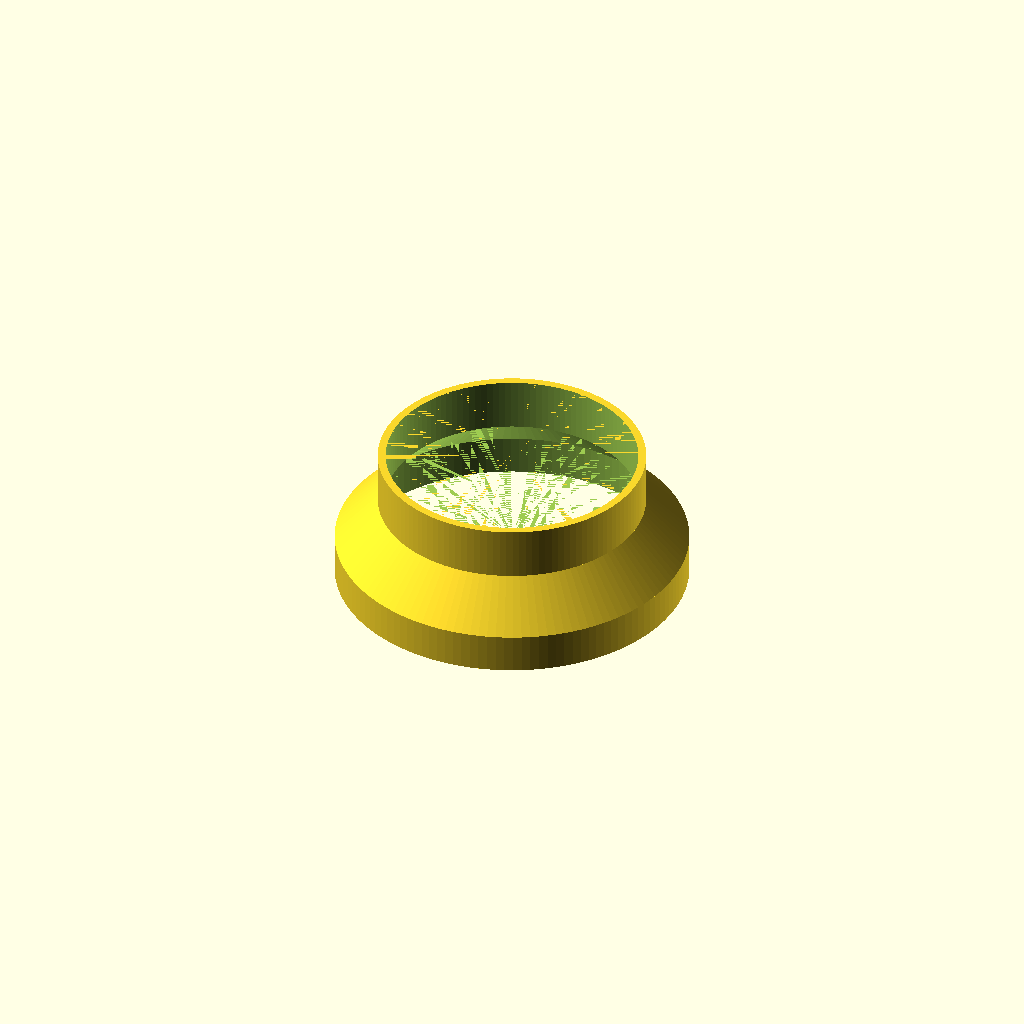
Cell 1: the model at its default parameters.
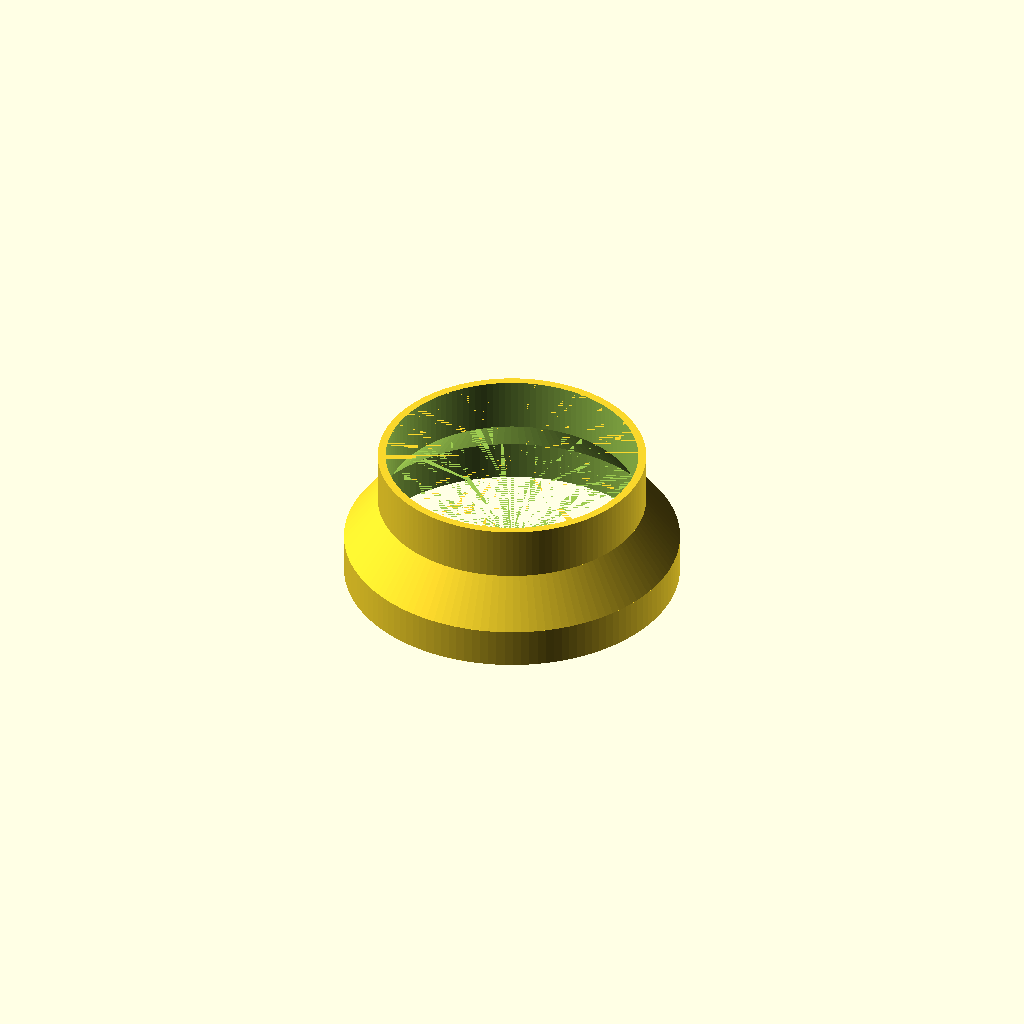
Cell 2: the same model with large_fit = "into".
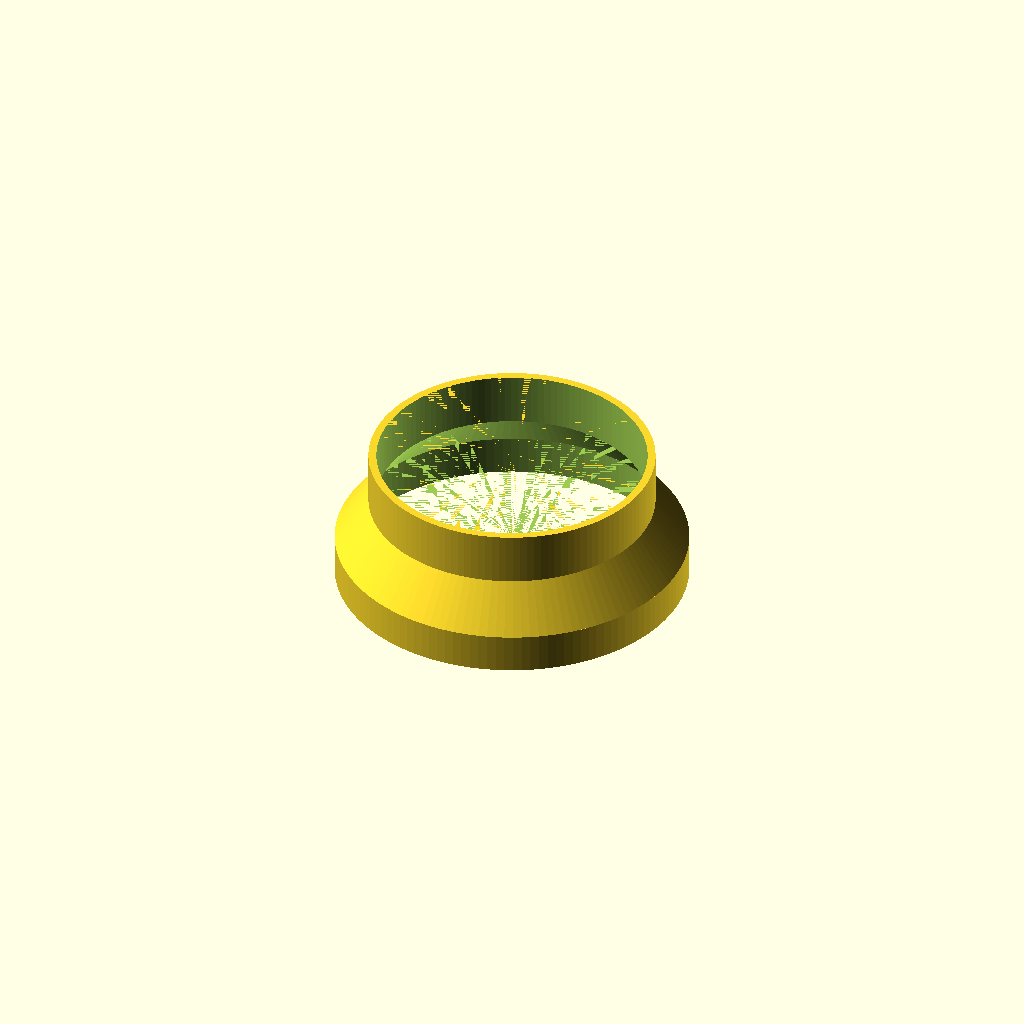
Cell 3 — small_fit set to "over", the other parameters unchanged.
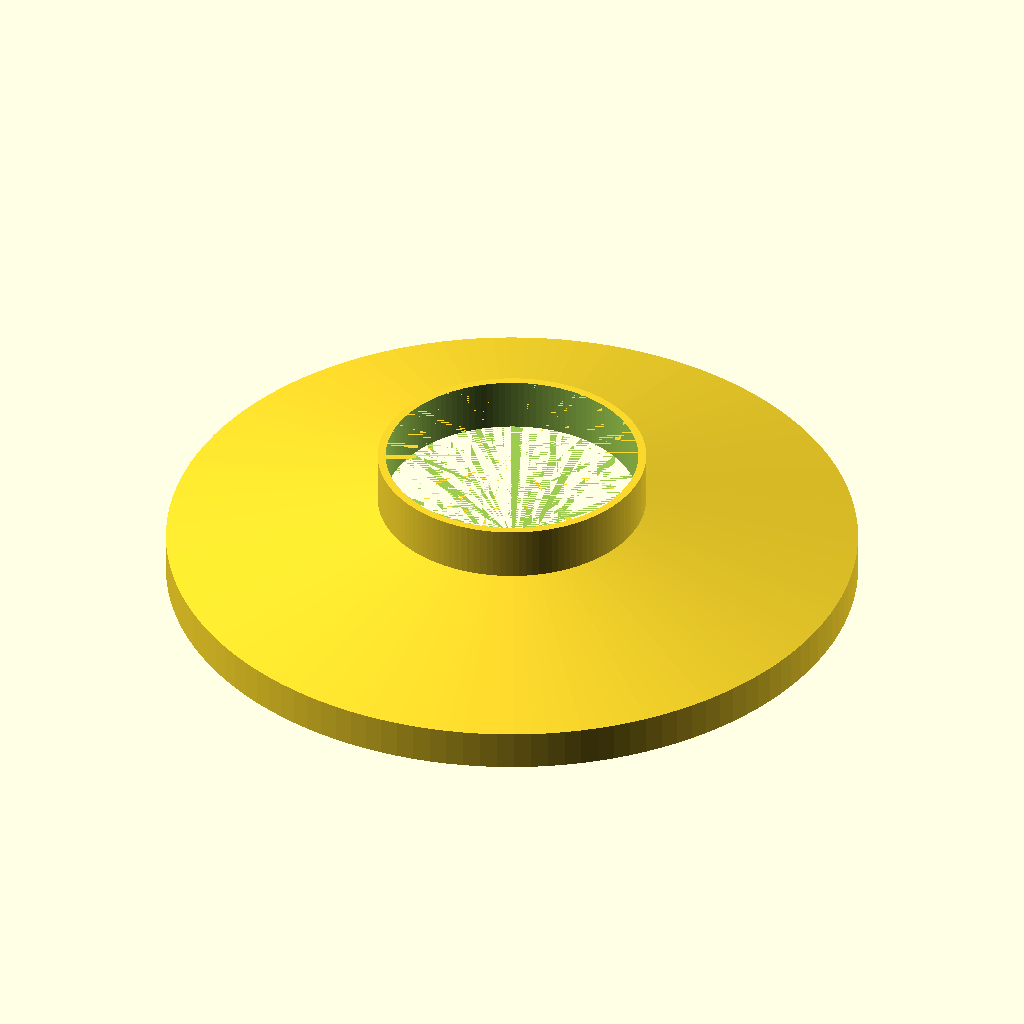
Cell 4 — large_size set to 10, the other parameters unchanged.
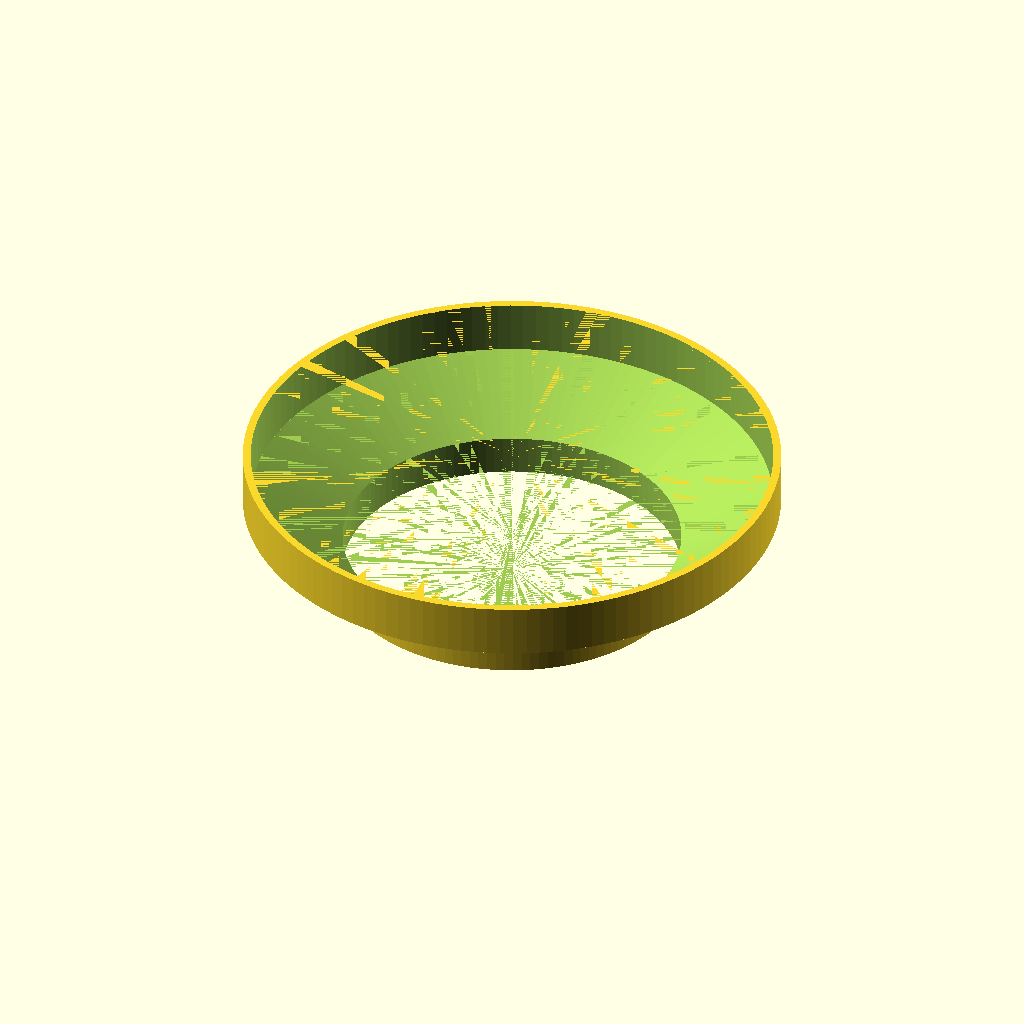
Cell 5: small_size = 8 (everything else at default).
All cells are drawn from one camera (rotation 55°, 0°, 25°, orthographic, colour scheme Cornfield), so only the parameter changes between them.
Source of the model, fan-duct-reducer/fan-duct-reducer-4to5.scad:
// 4" to 5" preset of fan-duct-reducer.scad, shortest support-free version (52 mm):
// small end plugs into a 4" sheet-metal roaster exhaust pipe, 5" duct slides into the large end.
// Edit the values below (or use Window > Customizer). See README.md for what each one does.
use <fan-duct-reducer.scad>

/* [Sizes] */
// Units for large_size / small_size (everything else is mm)
units = "inch"; // [inch, mm]
// Nominal diameter of the large (5") end
large_size = 5;
// Diameter of the small (4") end. Measure the pipe! With small_fit = "into" this is the pipe's INNER diameter
small_size = 4;

/* [Fit] */
// over: reducer slides OVER the pipe (size = pipe outer diameter). into: reducer slides INTO the pipe/hose (size = its inner diameter)
large_fit = "over"; // [over, into]
// into: reducer slides into the thin sheet-metal roaster pipe; forgiving, a hose clamp around the pipe takes up any slack
small_fit = "into"; // [over, into]
// Diametral slip-fit clearance, mm
clearance = 0.5;

/* [Shape] */
// Wall thickness, mm
wall = 3;
// Length of the tapered section, mm. 17 is the shortest that stays under 45 deg (support-free) for this size/fit
taper_height = 17;
// Length of the straight collar on the large end, mm (enough for tape or a clamp on the 5" duct)
large_lip = 15;
// Length of the straight collar on the small end, mm (fits a ~13 mm hose clamp around the pipe)
small_lip = 20;

duct_reducer(units = units, large_size = large_size, small_size = small_size,
             large_fit = large_fit, small_fit = small_fit, clearance = clearance,
             wall = wall, taper_height = taper_height, large_lip = large_lip, small_lip = small_lip);
Customizer parameters (derived from the source; name, type, default, range or options):
units: string, default "inch", options "inch", "mm"
large_size: number, default 5
small_size: number, default 4
large_fit: string, default "over", options "over", "into"
small_fit: string, default "into", options "over", "into"
clearance: number, default 0.5
wall: number, default 3
taper_height: number, default 17
large_lip: number, default 15
small_lip: number, default 20
